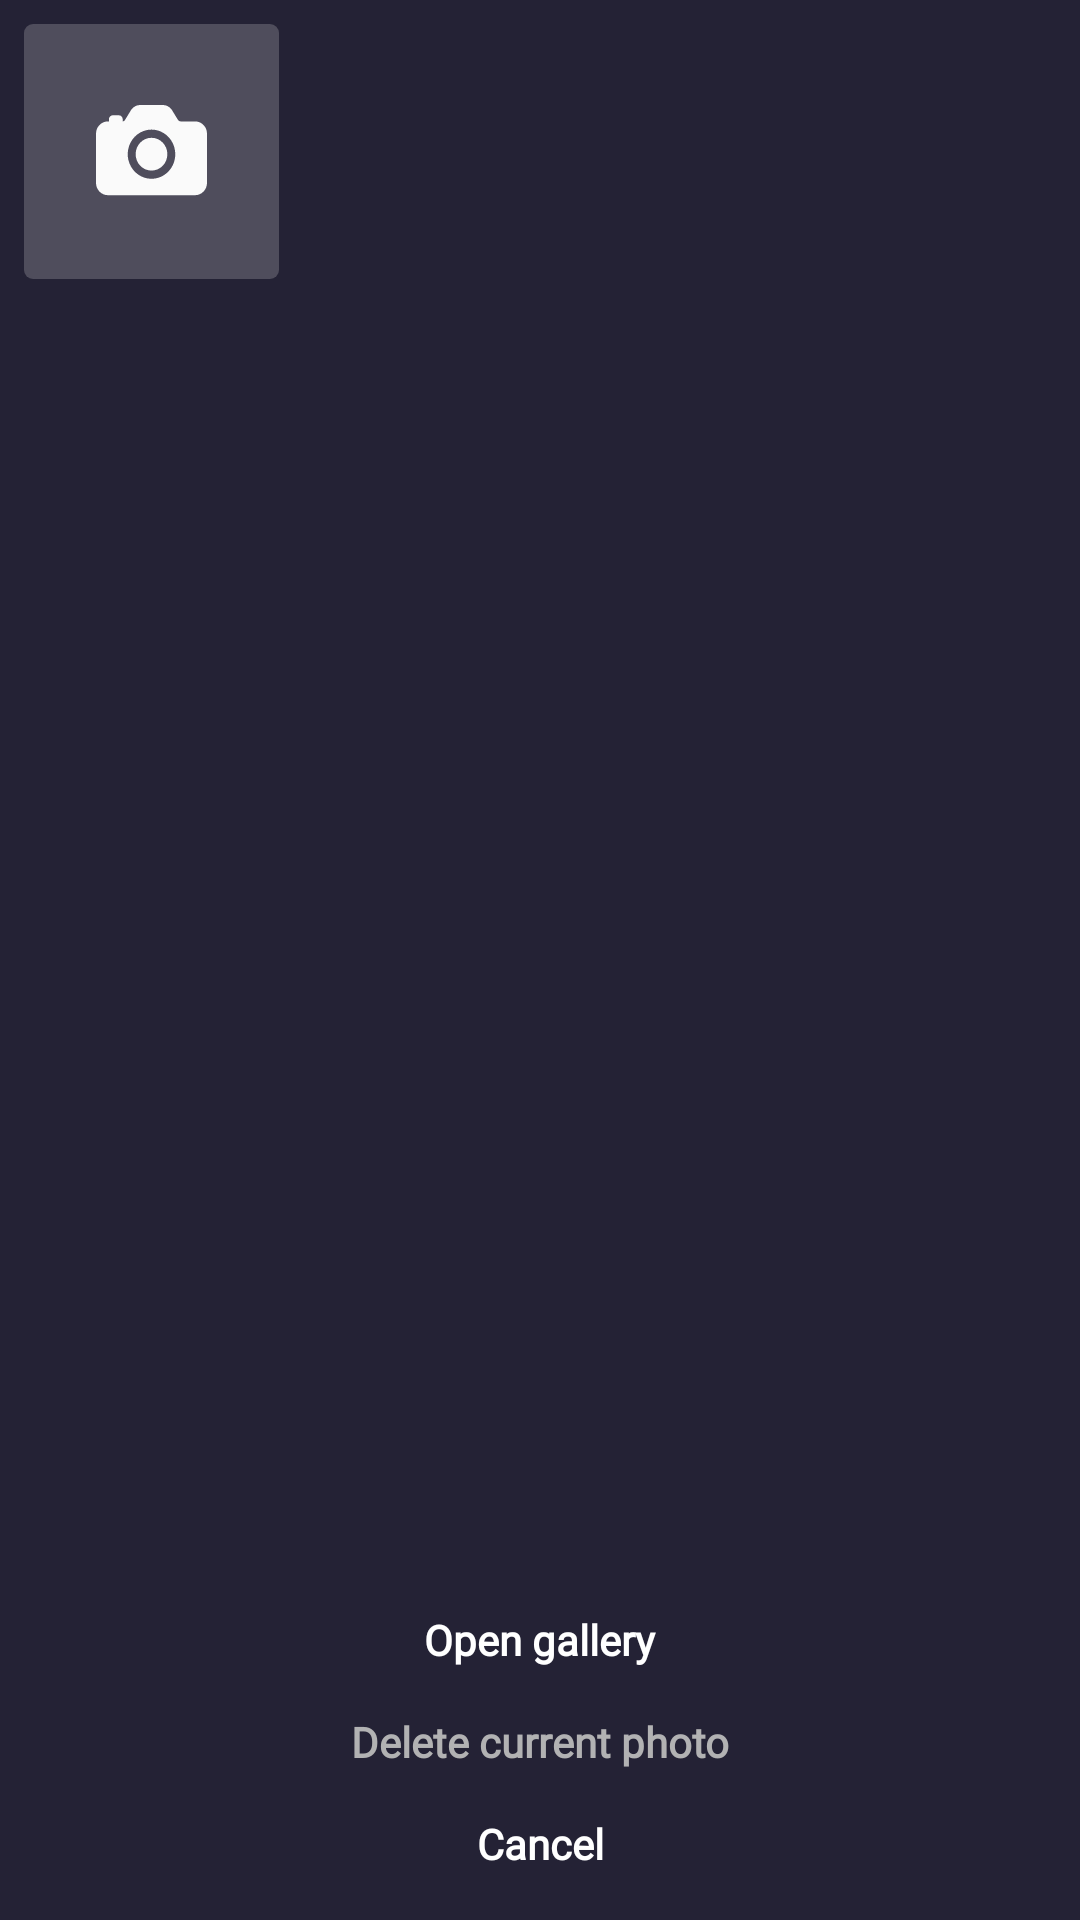

This screen was rendered from an Android layout file. Write that file and the resources it references.
<!-- AndroidManifest.xml: application theme Theme.AndroidCourseShpp -->
<!-- res/layout/dialog_choose_profile_photo.xml -->
<?xml version="1.0" encoding="utf-8"?>
<androidx.constraintlayout.widget.ConstraintLayout xmlns:android="http://schemas.android.com/apk/res/android"
    xmlns:app="http://schemas.android.com/apk/res-auto"
    xmlns:tools="http://schemas.android.com/tools"
    android:layout_width="match_parent"
    android:layout_height="wrap_content"
    android:background="@color/top_view_color"
    tools:context=".ui.screens.main.chooseprofilephotodialog.ChooseProfilePhotoDialog">

    <androidx.appcompat.widget.AppCompatTextView
        android:id="@+id/textViewChooseProfilePhotoDialog"
        android:layout_width="match_parent"
        android:layout_height="@dimen/choose_profile_photo_dialog_h"
        android:background="@color/top_view_color"
        app:layout_constraintBottom_toBottomOf="parent"
        app:layout_constraintTop_toTopOf="parent" />

    <androidx.appcompat.widget.AppCompatTextView
        android:id="@+id/textViewOpenGallery"
        android:layout_width="wrap_content"
        android:layout_height="wrap_content"
        android:layout_marginBottom="@dimen/open_gallery_text_margin_bottom"
        android:fontFamily="@font/open_sans"
        android:text="@string/open_gallery"
        android:textColor="@color/open_gallery_text_color"
        android:textSize="@dimen/small_text_size"
        android:textStyle="bold"
        app:layout_constraintBottom_toBottomOf="parent"
        app:layout_constraintEnd_toEndOf="parent"
        app:layout_constraintStart_toStartOf="parent" />

    <androidx.appcompat.widget.AppCompatTextView
        android:id="@+id/textViewDeleteCurrentPhoto"
        android:layout_width="wrap_content"
        android:layout_height="wrap_content"
        android:layout_marginBottom="@dimen/delete_current_photo_margin_bottom"
        android:fontFamily="@font/open_sans"
        android:text="@string/delete_current_photo"
        android:textColor="@color/delete_current_photo_text_color"
        android:textSize="@dimen/small_text_size"
        android:textStyle="bold"
        app:layout_constraintBottom_toBottomOf="parent"
        app:layout_constraintEnd_toEndOf="parent"
        app:layout_constraintStart_toStartOf="parent" />

    <androidx.appcompat.widget.AppCompatTextView
        android:id="@+id/textViewCancel"
        android:layout_width="wrap_content"
        android:layout_height="wrap_content"
        android:layout_marginBottom="@dimen/main_margin_side"
        android:fontFamily="@font/open_sans"
        android:text="@string/cancel"
        android:textColor="@color/cancel_text_color"
        android:textSize="@dimen/small_text_size"
        android:textStyle="bold"
        app:layout_constraintBottom_toBottomOf="parent"
        app:layout_constraintEnd_toEndOf="parent"
        app:layout_constraintStart_toStartOf="parent" />

    <androidx.appcompat.widget.AppCompatImageButton
        android:id="@+id/imageViewTakePhoto"
        android:layout_width="@dimen/gallery_item_size"
        android:layout_height="@dimen/gallery_item_size"
        android:layout_marginStart="@dimen/take_photo_margins"
        android:layout_marginTop="@dimen/take_photo_margins"
        android:background="@drawable/ic_camera"
        app:layout_constraintStart_toStartOf="parent"
        app:layout_constraintTop_toTopOf="parent" />

    <androidx.recyclerview.widget.RecyclerView
        android:id="@+id/recyclerViewGallery"
        android:layout_width="match_parent"
        android:layout_height="@dimen/gallery_item_size"
        android:layout_marginStart="@dimen/gallery_item_margin_start"
        android:layout_marginTop="@dimen/gallery_item_margin_top"
        android:orientation="horizontal"
        app:layoutManager="androidx.recyclerview.widget.LinearLayoutManager"
        app:layout_constraintTop_toTopOf="parent"
        tools:listitem="@layout/gallery_item" />

</androidx.constraintlayout.widget.ConstraintLayout>
<!-- res/layout/gallery_item.xml (included above) -->
<?xml version="1.0" encoding="utf-8"?>
<androidx.constraintlayout.widget.ConstraintLayout xmlns:android="http://schemas.android.com/apk/res/android"
    android:layout_width="wrap_content"
    android:layout_height="wrap_content"
    xmlns:app="http://schemas.android.com/apk/res-auto"
    xmlns:tool="http://schemas.android.com/tools">
    
    <androidx.appcompat.widget.AppCompatImageView
        android:id="@+id/imageViewPhoto"
        android:layout_width="@dimen/gallery_item_size"
        android:layout_height="@dimen/gallery_item_size"
        app:layout_constraintTop_toTopOf="parent"
        app:layout_constraintStart_toStartOf="parent"
        tool:src="@drawable/profile_photo"/>

</androidx.constraintlayout.widget.ConstraintLayout>
<!-- resources referenced by this layout -->
<resources>
  <color name="cancel_text_color">@color/open_gallery_text_color</color>
  <color name="delete_current_photo_text_color">#B2B2B3</color>
  <color name="open_gallery_text_color">#FFFFFF</color>
  <color name="top_view_color">#242235</color>
  <dimen name="choose_profile_photo_dialog_h">219dp</dimen>
  <dimen name="delete_current_photo_margin_bottom">50dp</dimen>
  <dimen name="gallery_item_margin_start">101dp</dimen>
  <dimen name="gallery_item_margin_top">8dp</dimen>
  <dimen name="gallery_item_size">85dp</dimen>
  <dimen name="main_margin_side">16dp</dimen>
  <dimen name="open_gallery_text_margin_bottom">84dp</dimen>
  <dimen name="small_text_size">14sp</dimen>
  <dimen name="take_photo_margins">8dp</dimen>
  <!-- drawable ic_camera (drawable) -->
  <vector xmlns:android="http://schemas.android.com/apk/res/android"
      android:width="85dp"
      android:height="85dp"
      android:viewportWidth="85"
      android:viewportHeight="85">
    <path
        android:pathData="M3,0L82,0A3,3 0,0 1,85 3L85,82A3,3 0,0 1,82 85L3,85A3,3 0,0 1,0 82L0,3A3,3 0,0 1,3 0z"
        android:fillColor="#4F4D5C"/>
    <path
        android:pathData="M42.5,48.863C45.419,48.863 47.786,46.416 47.786,43.397C47.786,40.379 45.419,37.932 42.5,37.932C39.581,37.932 37.214,40.379 37.214,43.397C37.214,46.416 39.581,48.863 42.5,48.863Z"
        android:fillColor="#FAFAFA"/>
    <path
        android:pathData="M57.036,32.466H52.163C51.915,32.466 51.608,32.3 51.368,32.039L49.226,28.542C49.192,28.487 49.154,28.434 49.113,28.384C48.373,27.492 47.373,27 46.299,27H38.701C37.627,27 36.627,27.492 35.887,28.384C35.846,28.434 35.808,28.487 35.774,28.542L33.632,32.044C33.448,32.251 33.19,32.471 32.92,32.471V31.788C32.92,31.425 32.78,31.078 32.533,30.822C32.285,30.565 31.949,30.421 31.598,30.421H29.616C29.266,30.421 28.93,30.565 28.682,30.822C28.434,31.078 28.295,31.425 28.295,31.788V32.471H27.964C26.913,32.472 25.906,32.904 25.162,33.673C24.419,34.442 24.001,35.484 24,36.57V52.963C24.001,54.05 24.419,55.092 25.162,55.861C25.906,56.629 26.913,57.061 27.964,57.063H57.036C58.087,57.061 59.095,56.629 59.838,55.861C60.581,55.092 60.999,54.05 61,52.963V36.565C60.999,35.479 60.581,34.436 59.838,33.668C59.095,32.899 58.087,32.467 57.036,32.466ZM42.5,51.597C40.932,51.597 39.399,51.116 38.095,50.215C36.791,49.314 35.775,48.033 35.175,46.535C34.575,45.037 34.418,43.389 34.724,41.798C35.03,40.208 35.785,38.747 36.894,37.6C38.002,36.454 39.415,35.673 40.953,35.356C42.491,35.04 44.085,35.202 45.534,35.823C46.983,36.444 48.221,37.494 49.092,38.843C49.964,40.191 50.429,41.776 50.429,43.398C50.426,45.571 49.59,47.655 48.104,49.193C46.617,50.729 44.602,51.594 42.5,51.597V51.597Z"
        android:fillColor="#FAFAFA"/>
  </vector>
  <string name="cancel">Cancel</string>
  <string name="delete_current_photo">Delete current photo</string>
  <string name="open_gallery">Open gallery</string>
  <style name="Theme.AndroidCourseShpp" parent="Base.Theme.AndroidCourseShpp" />
  <style name="Base.Theme.AndroidCourseShpp" parent="Theme.Material3.DayNight.NoActionBar">
          
           <item name="colorPrimary">@color/custom_primary_color</item>
      </style>
  <color name="custom_primary_color">#FB5E06</color>
</resources>
